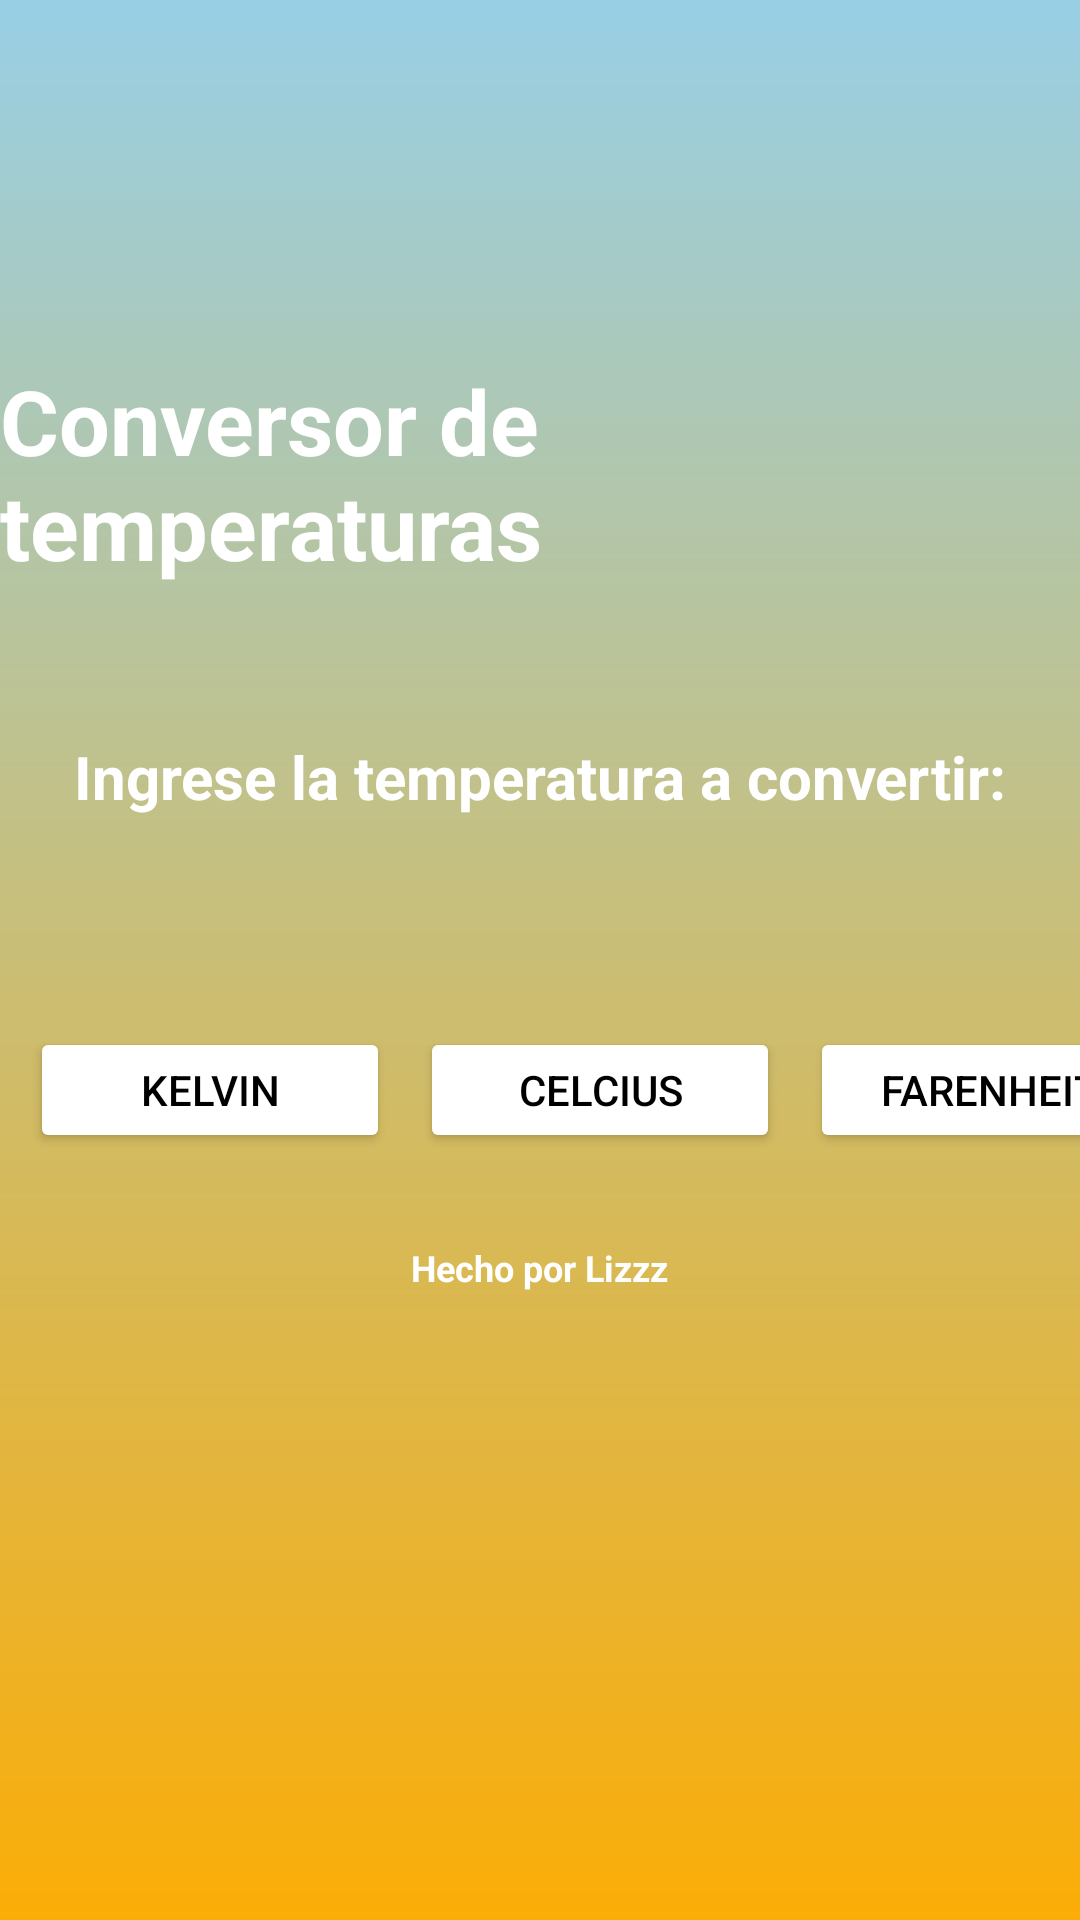

This screen was rendered from an Android layout file. Write that file and the resources it references.
<!-- AndroidManifest.xml: application theme Theme.Android_Conversion -->
<!-- res/layout/activity_main.xml -->
<?xml version="1.0" encoding="utf-8"?>
<RelativeLayout xmlns:android="http://schemas.android.com/apk/res/android"
    xmlns:app="http://schemas.android.com/apk/res-auto"
    xmlns:tools="http://schemas.android.com/tools"
    android:layout_width="match_parent"
    android:layout_height="match_parent"
    android:orientation="vertical"
    android:background="@drawable/backgroundgrad"
    tools:context=".MainActivity">

    <TextView
        android:id="@+id/TextoBienvenida"
        android:layout_width="wrap_content"
        android:layout_height="wrap_content"
        android:text="Conversor de temperaturas"
        android:layout_centerHorizontal="true"
        android:textSize="30sp"
        android:textStyle="bold"
        android:textColor="@color/white"
        android:layout_marginTop="120dp"/>

    <TextView
        android:id="@+id/TextoInstruccion"
        android:layout_width="wrap_content"
        android:layout_height="wrap_content"
        android:layout_centerHorizontal="true"
        android:layout_below="@+id/TextoBienvenida"
        android:text="Ingrese la temperatura a convertir:"
        android:textColor="@color/white"
        android:textSize="20sp"
        android:textStyle="bold"
        android:layout_marginTop="50dp"
        />

    <EditText
        android:id="@+id/IngresarGrados"
        android:layout_width="250dp"
        android:inputType="text"
        android:textColor="@color/black"
        android:layout_marginTop="10dp"
        android:layout_centerHorizontal="true"
        android:layout_height="30dp"
        android:layout_below="@+id/TextoInstruccion"
        android:layout_marginLeft="22dp"
        android:background="@drawable/fieldsdesign"
        android:textAlignment="center"
        />

    <TextView
        android:id="@+id/Text3"
        android:visibility="gone"
        android:layout_width="wrap_content"
        android:layout_height="wrap_content"
        android:textColor="@color/white"
        android:text="De:"
        android:layout_centerHorizontal="true"
        android:layout_below="@+id/contenedorbtn"
        android:padding="10dp"
        android:layout_marginTop="15dp"
        android:textStyle="bold"
        android:textSize="22sp"
        />

    <TextView
        android:id="@+id/TempOriginal"
        android:visibility="gone"
        android:layout_width="wrap_content"
        android:layout_height="wrap_content"
        android:textColor="@color/white"
        android:text="..."
        android:layout_centerHorizontal="true"
        android:layout_below="@+id/Text3"
        android:paddingTop="5dp"
        android:textStyle="bold"
        android:textSize="22sp"
        />

    
   <LinearLayout
       android:id="@+id/contenedorbtn"
       android:layout_width="match_parent"
       android:layout_height="wrap_content"
       android:layout_below="@+id/IngresarGrados"
       >

       <Button
           android:id="@+id/btnKelvin"
           android:layout_width="120dp"
           android:layout_height="42dp"
           android:layout_below="@+id/IngresarGrados"
           android:layout_marginTop="30dp"
           android:layout_marginLeft="10dp"
           android:textColor="@color/black"
           android:backgroundTint="@color/white"
           android:text="@string/gradostype1"
           />

       <Button
           android:id="@+id/btnCelcius"
           android:layout_width="120dp"
           android:layout_height="42dp"
           android:layout_below="@+id/IngresarGrados"
           android:layout_marginTop="30dp"
           android:layout_marginLeft="10dp"
           android:layout_toRightOf="@+id/btnKelvin"
           android:textColor="@color/black"
           android:backgroundTint="@color/white"
           android:text="@string/gradostype2"
           />

       <Button
           android:id="@+id/btnFarenheit"
           android:layout_width="120dp"
           android:layout_height="42dp"
           android:layout_below="@+id/IngresarGrados"
           android:layout_marginTop="30dp"
           android:layout_marginLeft="10dp"
           android:layout_toRightOf="@+id/btnCelcius"
           android:textColor="@color/black"
           android:backgroundTint="@color/white"
           android:text="@string/gradostype3"
           />

   </LinearLayout>

    
    <LinearLayout
        android:id="@+id/resultadosConts"
        android:layout_width="match_parent"
        android:layout_height="wrap_content"
        android:layout_below="@+id/TempOriginal"
        android:orientation="horizontal"
        >

        <View
            android:layout_width="0dp"
            android:layout_height="0dp"
            android:layout_weight="1"/>

        
        <LinearLayout
            android:id="@+id/uno"
            android:visibility="gone"
            android:layout_width="150dp"
            android:layout_height="150dp"
            android:layout_marginTop="30dp"
            android:orientation="vertical"
            android:gravity="center"
            android:background="@drawable/fieldsdesign">

            <TextView
                android:id="@+id/Conversion1"
                android:layout_width="wrap_content"
                android:layout_height="wrap_content"
                android:text="Resultado 1"
                android:textSize="20sp"
                android:textStyle="bold"
                android:textColor="@color/black"
                android:layout_below="@+id/btnKelvin"
                android:textAlignment="center"
                />

            <TextView
                android:id="@+id/res1"
                android:layout_width="wrap_content"
                android:layout_height="wrap_content"
                android:text="..."
                android:textSize="16sp"
                android:textStyle="bold"
                android:textColor="@color/black"
                android:layout_below="@+id/btnKelvin"
                android:textAlignment="center"
                />
        </LinearLayout>

        <View
            android:layout_width="0dp"
            android:layout_height="0dp"
            android:layout_weight="1"/>

        
        <LinearLayout
            android:id="@+id/dos"
            android:visibility="gone"
            android:layout_width="150dp"
            android:layout_height="150dp"
            android:layout_toRightOf="@+id/uno"
            android:layout_marginTop="30dp"
            android:orientation="vertical"
            android:gravity="center"
            android:background="@drawable/fieldsdesign">

            <TextView
                android:id="@+id/Conversion2"
                android:layout_width="wrap_content"
                android:layout_height="wrap_content"
                android:text="Resultado 2"
                android:textSize="20sp"
                android:textStyle="bold"
                android:textColor="@color/black"
                android:layout_below="@+id/btnKelvin"
                android:textAlignment="center"
                />

            <TextView
                android:id="@+id/res2"
                android:layout_width="wrap_content"
                android:layout_height="wrap_content"
                android:text="..."
                android:textSize="16sp"
                android:textStyle="bold"
                android:textColor="@color/black"
                android:layout_below="@+id/btnKelvin"
                android:textAlignment="center"
                />
        </LinearLayout>

        <View
            android:layout_width="0dp"
            android:layout_height="0dp"
            android:layout_weight="1"/>
    </LinearLayout>

    <TextView
        android:id="@+id/textfinal"
        android:layout_width="wrap_content"
        android:layout_height="wrap_content"
        android:layout_centerHorizontal="true"
        android:layout_below="@+id/resultadosConts"
        android:text="Hecho por Lizzz"
        android:textColor="@color/white"
        android:textSize="12sp"
        android:textStyle="bold"
        android:layout_marginTop="30dp"
        />

</RelativeLayout>
<!-- resources referenced by this layout -->
<resources>
  <color name="black">#FF000000</color>
  <color name="white">#FFFFFFFF</color>
  <!-- drawable backgroundgrad (drawable) -->
  <?xml version="1.0" encoding="utf-8"?>
  <shape xmlns:android="http://schemas.android.com/apk/res/android">
      <gradient
          android:startColor="@color/azulbg"
          android:endColor="@color/naranjabg"
          android:angle="210"
          />
  </shape>
  <string name="gradostype1">Kelvin</string>
  <string name="gradostype2">Celcius</string>
  <string name="gradostype3">Farenheit</string>
  <style name="Theme.Android_Conversion" parent="Base.Theme.Android_Conversion" />
  <color name="azulbg">#98cfe5</color>
  <color name="naranjabg">#fbad07</color>
  <color name="md_theme_light_primary">#006780</color>
  <color name="md_theme_light_onPrimary">#FFFFFF</color>
  <color name="md_theme_light_primaryContainer">#B8EAFF</color>
  <color name="md_theme_light_onPrimaryContainer">#001F28</color>
  <color name="md_theme_light_secondary">#805600</color>
  <color name="md_theme_light_onSecondary">#FFFFFF</color>
  <color name="md_theme_light_secondaryContainer">#FFDDB0</color>
  <color name="md_theme_light_onSecondaryContainer">#281800</color>
  <color name="md_theme_light_tertiary">#5A5B7E</color>
  <color name="md_theme_light_onTertiary">#FFFFFF</color>
  <color name="md_theme_light_tertiaryContainer">#E1E0FF</color>
  <color name="md_theme_light_onTertiaryContainer">#171837</color>
  <color name="md_theme_light_error">#BA1A1A</color>
  <color name="md_theme_light_errorContainer">#FFDAD6</color>
  <color name="md_theme_light_onError">#FFFFFF</color>
  <color name="md_theme_light_onErrorContainer">#410002</color>
  <color name="md_theme_light_background">#FBFCFE</color>
  <color name="md_theme_light_onBackground">#191C1D</color>
  <color name="md_theme_light_surface">#FBFCFE</color>
  <color name="md_theme_light_onSurface">#191C1D</color>
  <color name="md_theme_light_surfaceVariant">#DBE4E8</color>
  <color name="md_theme_light_onSurfaceVariant">#40484C</color>
  <color name="md_theme_light_outline">#70787C</color>
  <color name="md_theme_light_inverseOnSurface">#EFF1F2</color>
  <color name="md_theme_light_inverseSurface">#2E3132</color>
  <color name="md_theme_light_inversePrimary">#5DD4FC</color>
</resources>
